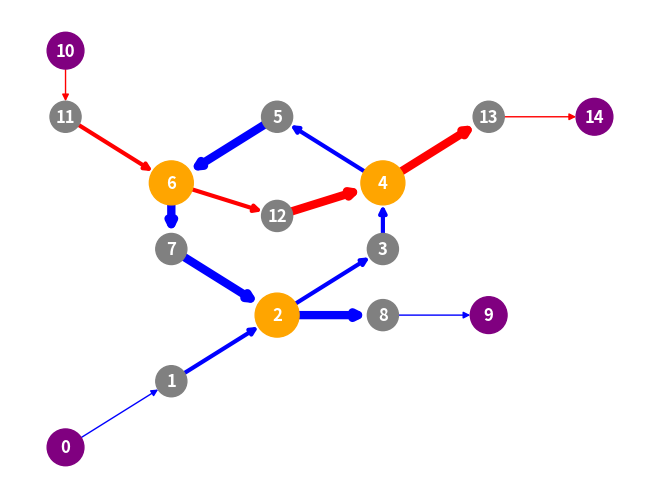

The script that saved this image:
import networkx as nx
import json
import copy
import matplotlib.pyplot as plt
import numpy as np

POS_UP = 0
POS_DOWN = 1
POS_NONE = 2

NODE_CROSSING = 3
NODE_FREE = 4
NODE_ENDPOINT = 5

id_counter = -1


class Graph:
    """Graph of a single cable

    A graph containing N nodes (vertex, v) and at least N-1 edges (e).
    Each node is assigned a globally unique ID.
    The graph properties include its cable ID and its endpoint nodes.

    Each vertex stores the coordinates of a point.
    Each edges stores a position label.

    If a vertex v is an overcrossing, both of its edges are POS_UP.
    Similarly, if v is an undercrossing, both of its edges are POS_DOWN.
    If an edge is not connected to a crossing or an endpoint, it is POS_NONE.

    The graph can be simplified from a crude graph into a minimal graph.

    If a vertex is not a crossing or an endpoint and.. (distance condition?),
    then it is graspable.
    """

    def __init__(self, free_endpoint=[], fixed_endpoint=[], cables=[]):
        self.G = nx.DiGraph(
            free_endpoint=copy.deepcopy(free_endpoint),
            fixed_endpoint=copy.deepcopy(fixed_endpoint),
            cables=copy.deepcopy(cables),
        )

    def save(self, save_path):
        """Save the graph to disk."""
        data = nx.node_link_data(self.G)
        with open(save_path, "w") as f:
            json.dump(data, f, indent=4)

    def load(self, save_path):
        """Load the graph from a file."""
        with open(save_path, "r") as f:
            self.G = nx.node_link_graph(json.load(f))

    def add_edge(self, id1, id2, pos):
        """Add an edge from id1 to id2"""
        assert self.has_node(id1) and self.has_node(id2)
        self.G.add_edge(id1, id2, pos=pos)

    def add_node(self, type, coords=[]):
        id = self._generate_next_available_id()
        self.G.add_node(id, type=type, coords=copy.deepcopy(coords))
        return id

    def add_node_id(self, id, type, coords=[]):
        self.G.add_node(id, type=type, coords=copy.deepcopy(coords))

    def has_node(self, id):
        return id in self.G

    def has_edge(self, id1, id2):
        """Whether there is an edge from id1 to id2"""
        return (
            self.has_node(id1) and self.has_node(id2) and id2 in self.G.adj[id1]
        )

    def _generate_next_available_id(self):
        """Generate a globally unique ID"""
        # id = shortuuid.uuid()[:5]
        global id_counter
        id_counter += 1
        return id_counter

    def is_crossing(self, id):
        return self.has_node(id) and self.G.nodes[id]["type"] == NODE_CROSSING

    def is_endpoint(self, id):
        return self.has_node(id) and self.G.nodes[id]["type"] == NODE_ENDPOINT

    def is_free(self, id):
        return (
            self.has_node(id)
            and not self.is_crossing(id)
            and not self.is_endpoint(id)
        )

    def is_fixed_endpoint(self, id):
        return id in self.G.graph["fixed_endpoint"]

    def get_free_endpoint(self):
        assert len(self.G.graph["free_endpoint"]) > 0
        return self.G.graph["free_endpoint"][0]

    def get_pos_label(self, id1, id2):
        assert self.has_edge(id1, id2)
        return self.G.edges[id1, id2]["pos"]

    def get_neighbors(self, id, pos=POS_NONE):
        """Get both the predecessor and the successor

        ``pos``: Specify the position label of the edges between this node
        and its neighbors. If pos is POS_NONE, all preds & successors will be
        returned.
        """
        assert self.has_node(id)
        return self.get_succ(id, pos=pos) + self.get_pred(id, pos=pos)

    def get_succ(self, id, pos=POS_NONE):
        """Get a list of successor(s). If id is a crossing, pos will
        be the selection criterion"""
        assert self.has_node(id)
        ls = list(self.G.successors(id))
        if pos == POS_NONE:
            return ls
        else:
            return list(
                filter(
                    lambda succ: self.get_pos_label(id, succ) == pos
                    or self.get_pos_label(id, succ) == POS_NONE,
                    ls,
                )
            )

    def get_pred(self, id, pos=POS_NONE):
        """Get a list of predecessor(s). If id is a crossing, pos will
        be the selection criterion"""
        assert self.has_node(id)
        ls = list(self.G.predecessors(id))
        if pos == POS_NONE:
            return ls
        else:
            return list(
                filter(
                    lambda pred: self.get_pos_label(pred, id) == pos
                    or self.get_pos_label(pred, id) == POS_NONE,
                    ls,
                )
            )

    def get_nodes(self):
        return list(self.G.nodes)

    def get_edges(self):
        return list(self.G.edges)

    def get_crossings(self):
        return list(
            filter(lambda node: self.is_crossing(node), self.get_nodes())
        )

    def set_all_edge_color(self, color):
        dic = {}
        for edge in self.get_edges():
            dic[edge] = color
        nx.set_edge_attributes(self.G, dic, name="color")

    def get_edge_color(self, id1, id2):
        assert self.has_edge(id1, id2)
        return self.G.edges[id1, id2]["color"]

    def get_node_coords(self, id):
        """Return a deep copy of the coords list"""
        assert self.has_node(id)
        return copy.deepcopy(self.G.nodes[id]["coords"])

    def get_next_keypoint(self, id, pos=POS_NONE):
        """Get the id of the next crossing or endpoint and the crossing pos. 

        Return the next keypoint and a list of free nodes starting from id, 
        including id if id is free.
        
        If the id is a crossing, ``pos`` argument has to be provided
        """
        if self.is_fixed_endpoint(id):
            return None, POS_NONE, []
        free_nodes = []
        if self.is_free(id):
            free_nodes.append(id)
        elif self.is_crossing(id):
            if pos == POS_NONE:
                RuntimeError(
                    "Need pos lable if the starting node is a crossing"
                )
        while True:
            pred = id
            id = self.get_succ(id, pos=pos)[0]
            if not self.is_free(id):
                cx_pos = self.get_pos_label(pred, id)
                return id, cx_pos, free_nodes
            else:
                free_nodes.append(id)

    def get_next_fixed_keypoint(self, id, pos=POS_NONE):
        """Get the id of the next undercrossing or fixed endpoint. 

        Return the next fixed keypoint and a list of free nodes starting from 
        id, including id if id is free.
        
        If the id is a crossing, ``pos`` argument has to be provided
        """
        next_id, cx_pos, nodes = self.get_next_keypoint(id, pos=pos)
        if (
            next_id is None
            or cx_pos == POS_DOWN
            or self.is_fixed_endpoint(next_id)
        ):
            return next_id, nodes
        while True:
            next_id, cx_pos, new_nodes = self.get_next_keypoint(
                next_id, pos=cx_pos
            )
            nodes.extend(new_nodes)
            if (
                next_id is None
                or cx_pos == POS_DOWN
                or self.is_fixed_endpoint(next_id)
            ):
                return next_id, nodes

    def add_free_endpoint(self, id):
        assert self.has_node(id)
        self.G.graph["free_endpoint"].append(id)

    def add_fixed_endpoint(self, id):
        assert self.has_node(id)
        self.G.graph["fixed_endpoint"].append(id)

    def compose(self, other: "Graph"):
        res = Graph()
        res.G = nx.compose(self.G, other.G)
        res.G.graph["free_endpoint"] = (
            self.G.graph["free_endpoint"] + other.G.graph["free_endpoint"]
        )
        res.G.graph["fixed_endpoint"] = (
            self.G.graph["fixed_endpoint"] + other.G.graph["fixed_endpoint"]
        )
        res.G.graph["cables"] = self.G.graph["cables"] + other.G.graph["cables"]
        return res

    def simplify(self):
        pass

    def visualize(self, save_path=None):
        colors = [
            "orange"
            if self.is_crossing(id)
            else "purple"
            if self.is_endpoint(id)
            else "gray"
            for id in self.get_nodes()
        ]
        e_colors = [
            self.get_edge_color(edge[0], edge[1]) for edge in self.get_edges()
        ]
        sizes = [
            1000
            if self.is_crossing(id)
            else 700
            if self.is_endpoint(id)
            else 500
            for id in self.get_nodes()
        ]
        widths = [
            3.0
            if self.get_pos_label(edge[0], edge[1]) == POS_DOWN
            else 6.0
            if self.get_pos_label(edge[0], edge[1]) == POS_UP
            else 1.0
            for edge in self.get_edges()
        ]

        pos = {}
        for id in self.get_nodes():
            pos[id] = self.get_node_coords(id)

        nx.draw(
            self.G,
            pos=pos,
            node_color=colors,
            edge_color=e_colors,
            width=widths,
            with_labels=True,
            font_color="white",
            font_weight="bold",
            node_size=sizes,
        )
        plt.show()
        if save_path is not None:
            plt.savefig(save_path)


class CableGraph:
    def __init__(self):
        # a collection of graphs, one for each cable
        self.graphs = {}
        self.compound_graph = Graph()

    def create_compound_graph(self):
        graph_prev = None
        for _, graph in self.graphs.items():
            if graph_prev is not None:
                self.compound_graph = graph.compose(graph_prev)
            graph_prev = graph

    def create_graphs(self, cables_data):
        """Create a graph for each cable, where the crossings and the fixed
        endpoint vertices have shared node ID across graphs

        Input:
        ``cables_data``: dict of the form {cableID1: data1, cableID2: data2, },
        where data is a dict of the form
        {"coords": coords, "pos": pos, "cx": cx, "color": color}

        coords: a N*2 2D list (not np array) of all N inter-connected
        discretization points along the cable, whose first coord is the
        free endpoint and the last coord is the fixed endpoint

        pos: a 1D list of length N which gets values from
        {POS_UP, POS_DOWN, POS_NONE}, depending on whether the coord is
        an overcrossing, an undercrossing, or neither.

        cx: a M*2 2D list of the coordinates of the M crossings.
        (Note: "coords" might contain repetitive coordinates, but those should
        be listed in cx.)

        color: a string representing the cable color.
        """
        cx_coord_id_map = {}
        for cableID, data in cables_data.items():
            coords = data["coords"]
            pos = data["pos"]
            cx = data["cx"]
            color = data["color"]
            graph = self.create_graph(
                cableID, coords, pos, cx, cx_coord_id_map, color=color
            )
            self.graphs[cableID] = graph

    def create_graph(
        self,
        cableID,
        coords,
        pos,
        cx,
        cx_coord_id_map,
        color="black",
        fixed_endpoint_id=None,
    ):
        assert len(coords) >= 3
        graph = Graph(cables=[cableID])
        pred_id = None
        for i, coord in enumerate(coords):
            if i == 0 or i == len(coords) - 1:
                id = graph.add_node(NODE_ENDPOINT, coord)
                if i == 0:
                    graph.add_free_endpoint(id)
                else:
                    graph.add_edge(pred_id, id, pos[i - 1])
                    if fixed_endpoint_id is None:
                        fixed_endpoint_id = id
                    graph.add_fixed_endpoint(fixed_endpoint_id)
            else:
                if coord in cx:
                    id = cx_coord_id_map.get(tuple(coord))
                    if id is None:
                        id = graph.add_node(NODE_CROSSING, coord)
                        cx_coord_id_map[tuple(coord)] = id
                    else:
                        graph.add_node_id(id, NODE_CROSSING, coord)
                    graph.add_edge(pred_id, id, pos[i])
                else:
                    id = graph.add_node(NODE_FREE, coord)
                    graph.add_edge(pred_id, id, pos[i - 1])
            pred_id = id
        graph.set_all_edge_color(color)
        return graph


# test building a graph for two cables
cg = CableGraph()
coords1 = np.array(
    [
        [0, 0],
        [1, 1],
        [2, 2],
        [3, 3],
        [3, 4],
        [2, 5],
        [1, 4],
        [1, 3],
        [2, 2],
        [3, 2],
        [4, 2],
    ]
)
cx1 = [[2, 2], [3, 4], [1, 4]]
coords1 = coords1.tolist()
pos1 = [POS_NONE] * 11
pos1[2] = POS_DOWN
pos1[4] = POS_DOWN
pos1[6] = POS_UP
pos1[8] = POS_UP
data1 = {"coords": coords1, "pos": pos1, "cx": cx1, "color": "blue"}
# cables_data = {"cable1": data1}
# cg.create_graphs(cables_data)
# cg.graphs["cable1"].visualize()

coords2 = np.array([[0, 6], [0, 5], [1, 4], [2, 3.5], [3, 4], [4, 5], [5, 5]])
cx2 = [[3, 4], [1, 4]]
coords2 = coords2.tolist()
pos2 = [POS_NONE] * 7
pos2[2] = POS_DOWN
pos2[4] = POS_UP
data2 = {"coords": coords2, "pos": pos2, "cx": cx2, "color": "red"}


cables_data = {"cable1": data1, "cable2": data2}
cg.create_graphs(cables_data)
cg.create_compound_graph()
print(cg.compound_graph.get_neighbors(2, pos=POS_DOWN))
print(cg.graphs["cable1"].get_succ(6, pos=POS_UP))
print(cg.graphs["cable2"].get_next_fixed_keypoint(12))
print(cg.compound_graph.get_crossings())
cg.compound_graph.visualize()
